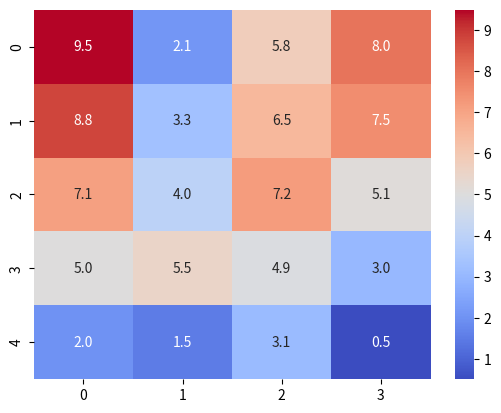

Source code (Python):
import seaborn as sns
import matplotlib.pyplot as plt

data=[  [ 9.5,   2.1,   5.8,   8.0 ],
        [ 8.8,   3.3,   6.5,   7.5 ],
        [ 7.1,   4.0,   7.2,   5.1 ],
        [ 5.0,   5.5,   4.9,   3.0 ],
        [ 2.0,   1.5,   3.1,   0.5 ]
    ]

ax = sns.heatmap(data,cmap='coolwarm',annot=True, fmt=".1f")
plt.show()
